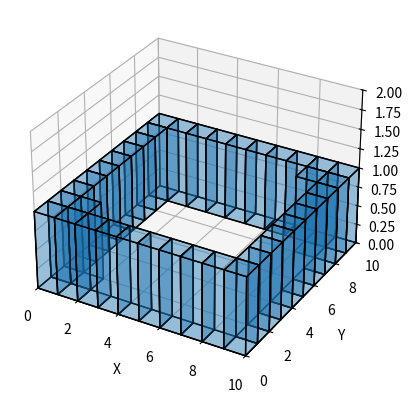

This chart was generated by the following Python code:
import numpy as np
import matplotlib.pyplot as plt
from mpl_toolkits.mplot3d.art3d import Poly3DCollection, Line3DCollection

def create_maze(width, height):
    maze = np.ones((width, height))
    maze[1:-1, 1:-1] = 0
    maze[1, 1] = 1
    maze[width-2, height-2] = 1
    return maze

def plot_maze_3d(maze):
    width, height = maze.shape
    fig = plt.figure()
    ax = fig.add_subplot(111, projection='3d')

    # Plot walls
    for x in range(width):
        for y in range(height):
            if maze[x, y] == 1:
                z = 0
                vertices = [
                    [(x, y, z), (x+1, y, z), (x+1, y+1, z), (x, y+1, z)],  # Bottom face
                    [(x, y, z+1), (x+1, y, z+1), (x+1, y+1, z+1), (x, y+1, z+1)],  # Top face
                    [(x, y, z), (x, y, z+1), (x, y+1, z+1), (x, y+1, z)],  # Front face
                    [(x+1, y, z), (x+1, y, z+1), (x+1, y+1, z+1), (x+1, y+1, z)],  # Back face
                    [(x, y, z), (x, y, z+1), (x+1, y, z+1), (x+1, y, z)],  # Left face
                    [(x, y+1, z), (x, y+1, z+1), (x+1, y+1, z+1), (x+1, y+1, z)]  # Right face
                ]
                ax.add_collection3d(Poly3DCollection(vertices, edgecolor='k', linewidths=1, alpha=0.25))

    # Set the aspect ratio
    ax.set_aspect('auto')

    # Set limits
    ax.set_xlim(0, width)
    ax.set_ylim(0, height)
    ax.set_zlim(0, 2)

    # Set labels
    ax.set_xlabel('X')
    ax.set_ylabel('Y')
    ax.set_zlabel('Z')

    plt.show()

# Create a simple maze
width, height = 10, 10
maze = create_maze(width, height)

# Plot the maze in 3D
plot_maze_3d(maze)
